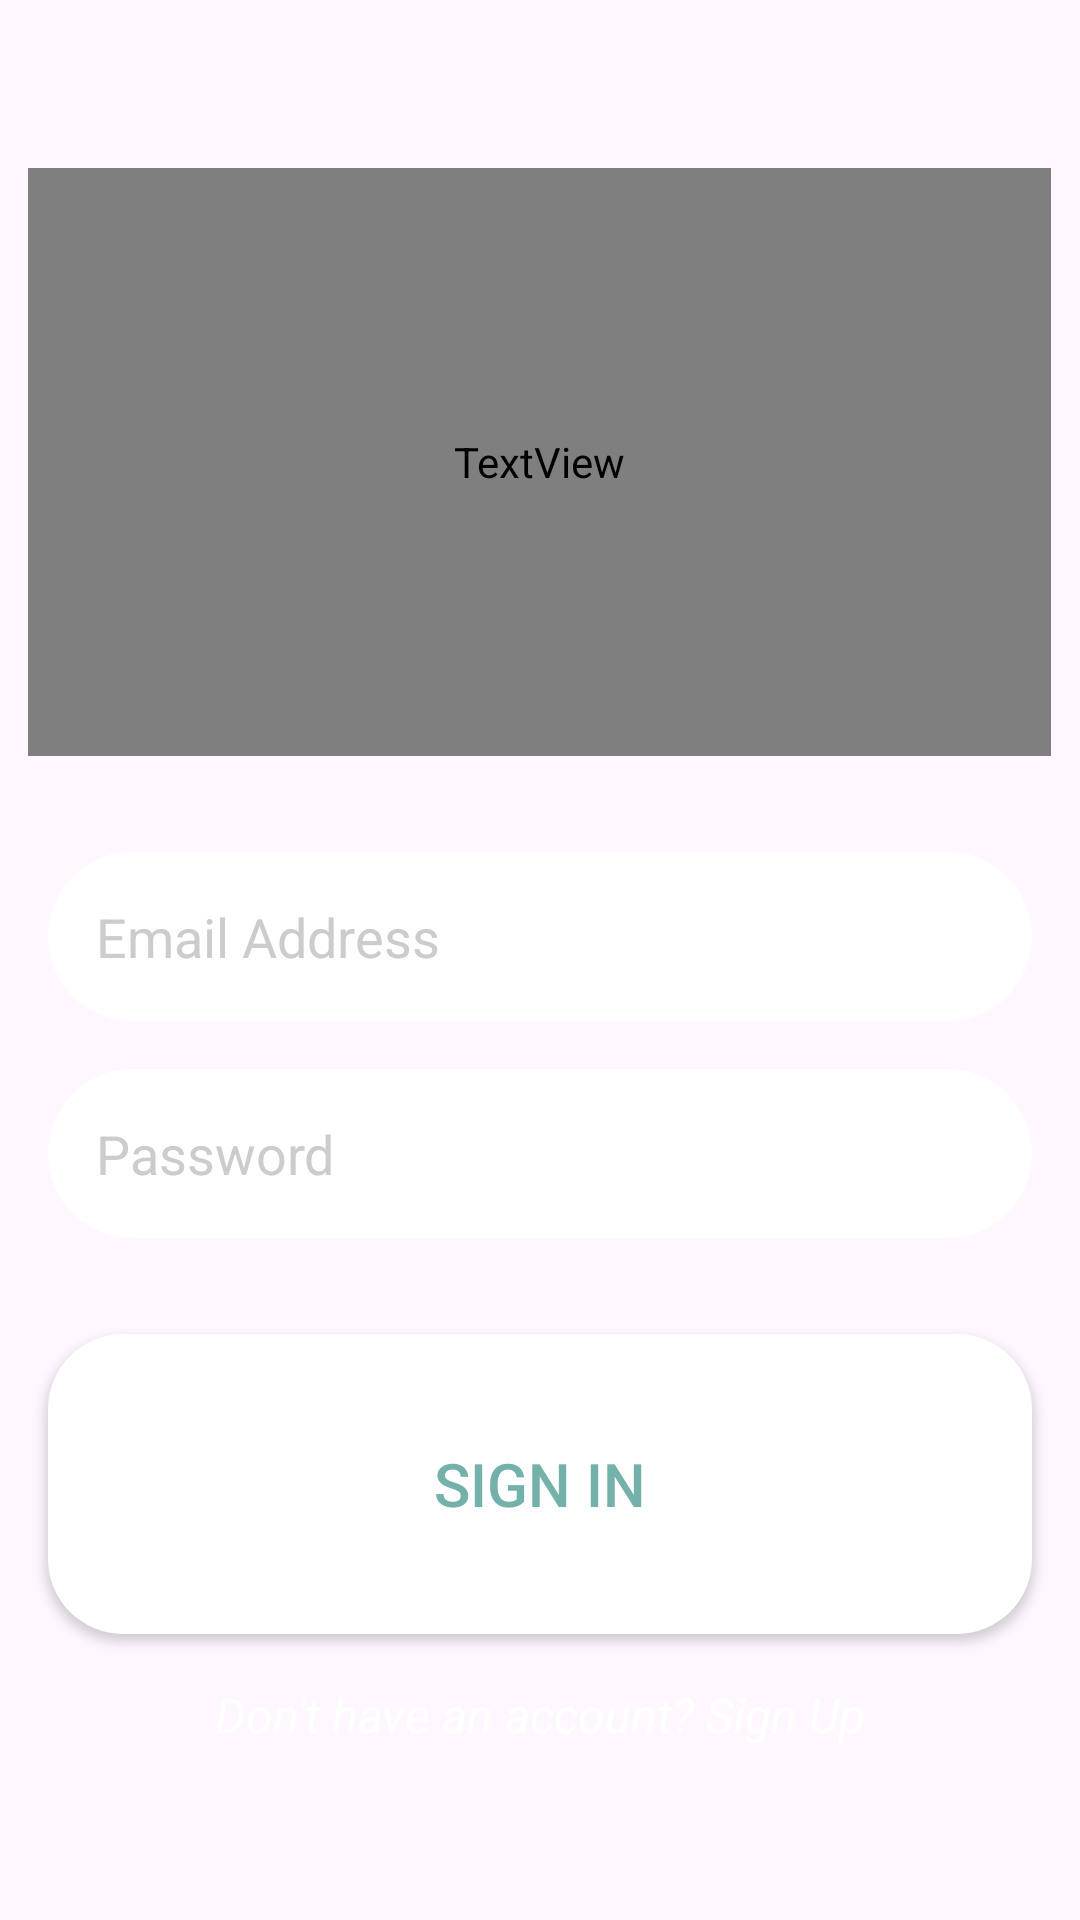

The Android layout XML behind this screen, and the referenced resources:
<!-- AndroidManifest.xml: application theme Theme.DmuBER -->
<!-- res/layout/activity_login.xml -->
<?xml version="1.0" encoding="utf-8"?>
<RelativeLayout
    xmlns:android="http://schemas.android.com/apk/res/android"
    xmlns:app="http://schemas.android.com/apk/res-auto"
    android:layout_width="match_parent"
    android:layout_height="match_parent"
    android:background="?attr/layoutBackgroundColor"
    >

    <TextView
        android:id="@+id/textViewTitle"
        android:layout_width="341dp"
        android:layout_height="196dp"
        android:layout_centerHorizontal="true"
        android:layout_marginTop="56dp"
        android:fontFamily="sans-serif-condensed"
        android:gravity="center"
        android:text="DMUBER"
        android:textAlignment="center"
        android:textColor="?attr/android:textColorPrimary"
        android:textSize="80sp"
        android:textStyle="bold"
        app:layout_constraintEnd_toEndOf="parent"
        app:layout_constraintStart_toStartOf="parent"
        app:layout_constraintTop_toTopOf="parent" />

    <EditText
        android:id="@+id/editTextEmailSignIn"
        android:layout_width="match_parent"
        android:layout_height="wrap_content"
        android:layout_below="@id/textViewTitle"
        android:layout_marginStart="16dp"
        android:layout_marginTop="32dp"
        android:layout_marginEnd="16dp"
        android:background="@drawable/rounded_textbox"
        android:hint="Email Address"
        android:inputType="text"
        android:padding="16dp"
        android:singleLine="true"
        android:textColor="#73B1AA"
        android:textColorHint="#CCCCCC" />

    <EditText
        android:id="@+id/editTextPassword"
        android:layout_width="match_parent"
        android:layout_height="wrap_content"
        android:layout_below="@id/editTextEmailSignIn"
        android:layout_marginTop="16dp"
        android:hint="Password"
        android:inputType="textPassword"
        android:textColorHint="#CCCCCC"
        android:background="@drawable/rounded_textbox"
        android:textColor="#73B1AA"
        android:padding="16dp"
        android:layout_marginStart="16dp"
        android:layout_marginEnd="16dp"
        android:singleLine="true"/>

    <Button
        android:id="@+id/buttonSignIn"
        android:layout_width="match_parent"
        android:layout_height="100dp"
        android:layout_below="@id/editTextPassword"
        android:layout_marginTop="32dp"
        android:text="Sign In"
        android:textSize="20sp"
        android:background="@drawable/rounded_button"
        android:textColor="#73B1AA"
        android:padding="16dp"
        android:layout_marginStart="16dp"
        android:layout_marginEnd="16dp"/>

    <TextView
        android:id="@+id/textViewSignUp"
        android:layout_width="wrap_content"
        android:layout_height="wrap_content"
        android:layout_below="@id/buttonSignIn"
        android:layout_centerHorizontal="true"
        android:layout_marginTop="16dp"
        android:text="Don't have an account? Sign Up"
        android:textColor="#ffffff"
        android:textSize="16sp"
        android:textStyle="italic"/>
</RelativeLayout>
<!-- resources referenced by this layout -->
<resources>
  <!-- drawable rounded_button (drawable) -->
  <shape xmlns:android="http://schemas.android.com/apk/res/android">
      <corners android:radius="25dp" />
      <solid android:color="#ffffff" />
  </shape>
  <!-- drawable rounded_textbox (drawable) -->
  <shape xmlns:android="http://schemas.android.com/apk/res/android"
      android:shape="rectangle">
      <corners android:radius="100dp" />
      <solid android:color="#ffffff" />
  </shape>
  <style name="Theme.DmuBER" parent="Base.Theme.DmuBER" />
  <style name="Base.Theme.DmuBER" parent="Theme.Material3.DayNight.NoActionBar">
          <item name="btnBackground">@drawable/btn</item>
          <item name="bottomBackground">@drawable/bottom_background_light_green</item>
          <item name="android:textColorPrimary">@color/btntextlightmode</item>
          <item name="layoutBackgroundColor">@color/activitybackgroundlight</item>
          <item name="darkmodebtn">?attr/android:textColorPrimary</item>
          <item name="darkmodeicon">@drawable/lighticon</item>
          <item name="buttonBackground">@drawable/button_light</item>
          <item name="buttonTextColor">#87ED87</item>
  
      </style>
</resources>
